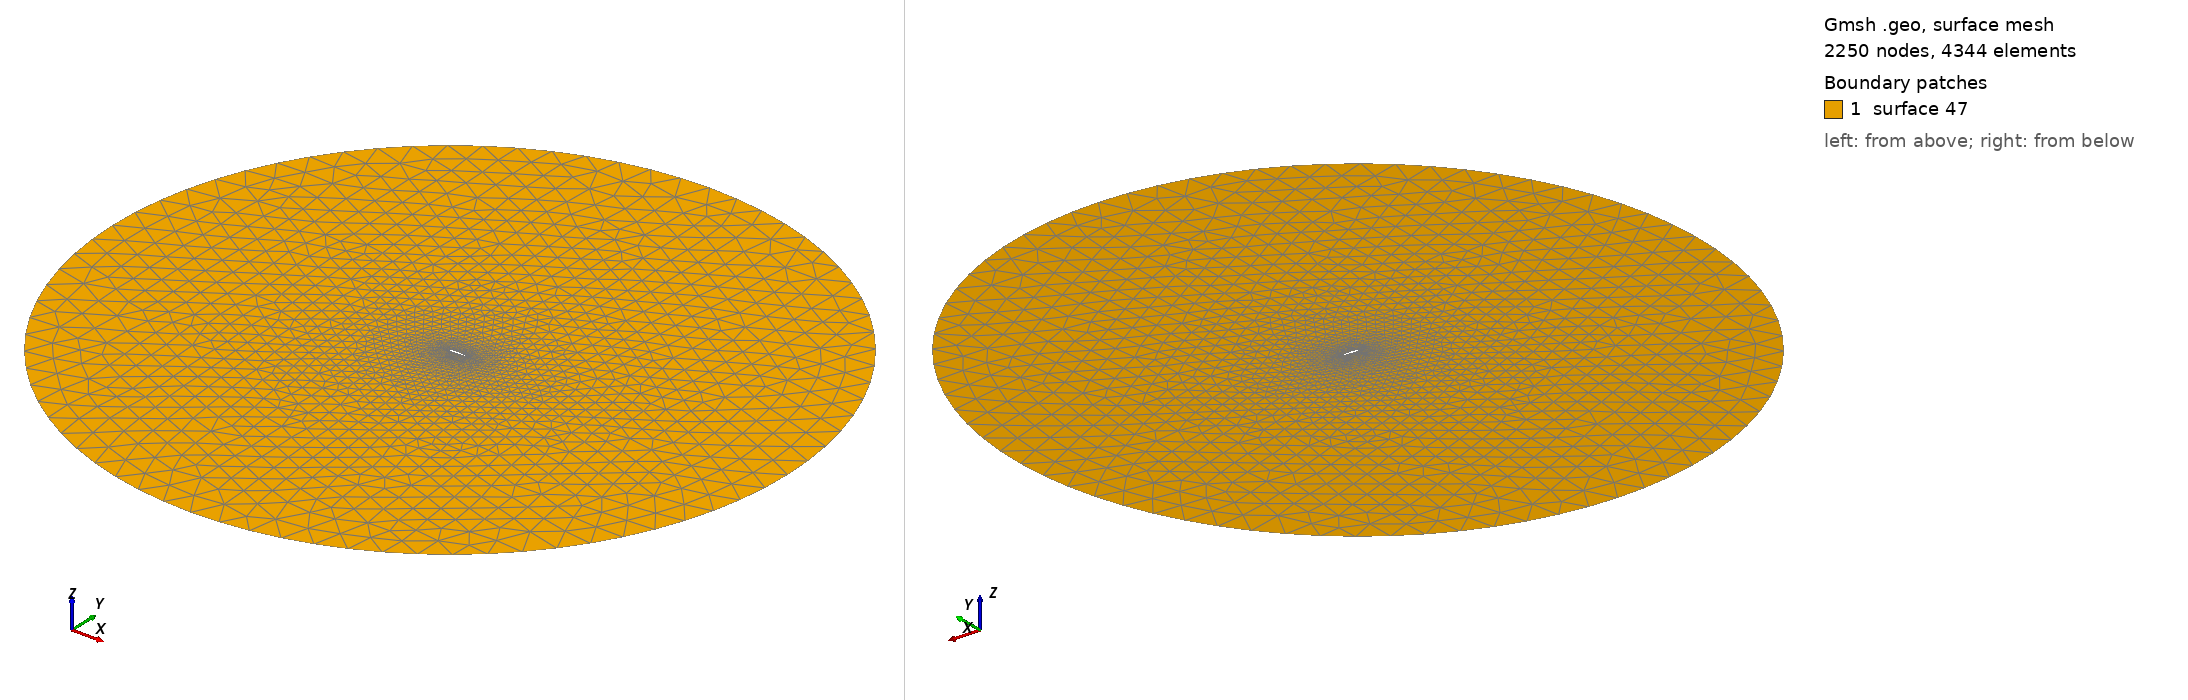

Gmsh geometry script, surface-meshed: 2250 nodes, 4344 surface elements. Boundary patches (legend numbers): 1 surface 47. Left view from above one corner, right view from below the opposite corner. The script declares no physical surfaces, so the legend lists its geometric surfaces. The drawing asked Gmsh for element sizes between 1% and 20% of the model's largest extent; the script's own settings can give other sizes.

=== naca0012.geo (drawn) ===
// Gmsh file auto created on Tue Mar  7 00:00:00 2017 

 

Point(1) = { 1.0, -1.6653345369377347e-17, 0, 0.1 };

Point(2) = { 0.9938441702975689, 0.0008911863437026684, 0, 0.1 };
Line(1) = { 1, 2 }; Transfinite Line { 1 } = 3 Using Progression 1;


Point(3) = { 0.9755282581475768, 0.003501362259450333, 0, 0.1 };
Line(2) = { 2, 3 }; Transfinite Line { 2 } = 3 Using Progression 1;


Point(4) = { 0.9455032620941839, 0.0076508216470814626, 0, 0.1 };
Line(3) = { 3, 4 }; Transfinite Line { 3 } = 3 Using Progression 1;


Point(5) = { 0.9045084971874737, 0.013070945687907858, 0, 0.1 };
Line(4) = { 4, 5 }; Transfinite Line { 4 } = 3 Using Progression 1;


Point(6) = { 0.8535533905932737, 0.019438476440169234, 0, 0.1 };
Line(5) = { 5, 6 }; Transfinite Line { 5 } = 3 Using Progression 1;


Point(7) = { 0.7938926261462365, 0.026404649972245113, 0, 0.1 };
Line(6) = { 6, 7 }; Transfinite Line { 6 } = 3 Using Progression 1;


Point(8) = { 0.7269952498697734, 0.0336104299785611, 0, 0.1 };
Line(7) = { 7, 8 }; Transfinite Line { 7 } = 3 Using Progression 1;


Point(9) = { 0.6545084971874737, 0.04068618385493764, 0, 0.1 };
Line(8) = { 8, 9 }; Transfinite Line { 8 } = 3 Using Progression 1;


Point(10) = { 0.5782172325201153, 0.04724214890522449, 0, 0.1 };
Line(9) = { 9, 10 }; Transfinite Line { 9 } = 3 Using Progression 1;


Point(11) = { 0.49999999999999994, 0.05286150200057158, 0, 0.1 };
Line(10) = { 10, 11 }; Transfinite Line { 10 } = 3 Using Progression 1;


Point(12) = { 0.4217827674798845, 0.05710823230446014, 0, 0.1 };
Line(11) = { 11, 12 }; Transfinite Line { 11 } = 3 Using Progression 1;


Point(13) = { 0.3454915028125263, 0.05955676446829195, 0, 0.1 };
Line(12) = { 12, 13 }; Transfinite Line { 12 } = 3 Using Progression 1;


Point(14) = { 0.2730047501302266, 0.05984112698974276, 0, 0.1 };
Line(13) = { 13, 14 }; Transfinite Line { 13 } = 3 Using Progression 1;


Point(15) = { 0.20610737385376343, 0.05771185648374225, 0, 0.1 };
Line(14) = { 14, 15 }; Transfinite Line { 14 } = 3 Using Progression 1;


Point(16) = { 0.1464466094067262, 0.05308265012290848, 0, 0.1 };
Line(15) = { 15, 16 }; Transfinite Line { 15 } = 3 Using Progression 1;


Point(17) = { 0.09549150281252627, 0.046048828400968606, 0, 0.1 };
Line(16) = { 16, 17 }; Transfinite Line { 16 } = 3 Using Progression 1;


Point(18) = { 0.05449673790581605, 0.03686653482965823, 0, 0.1 };
Line(17) = { 17, 18 }; Transfinite Line { 17 } = 3 Using Progression 1;


Point(19) = { 0.024471741852423234, 0.025893312722965616, 0, 0.1 };
Line(18) = { 18, 19 }; Transfinite Line { 18 } = 3 Using Progression 1;


Point(20) = { 0.006155829702431115, 0.013503368120745462, 0, 0.1 };
Line(19) = { 19, 20 }; Transfinite Line { 19 } = 3 Using Progression 1;


Point(21) = { 0.0, 0.0, 0, 0.1 };
Line(20) = { 20, 21 }; Transfinite Line { 20 } = 3 Using Progression 1;


Point(22) = { 0.006155829702431115, -0.013503368120745462, 0, 0.1 };
Line(21) = { 21, 22 }; Transfinite Line { 21 } = 3 Using Progression 1;


Point(23) = { 0.024471741852423234, -0.025893312722965616, 0, 0.1 };
Line(22) = { 22, 23 }; Transfinite Line { 22 } = 3 Using Progression 1;


Point(24) = { 0.05449673790581605, -0.03686653482965823, 0, 0.1 };
Line(23) = { 23, 24 }; Transfinite Line { 23 } = 3 Using Progression 1;


Point(25) = { 0.09549150281252627, -0.046048828400968606, 0, 0.1 };
Line(24) = { 24, 25 }; Transfinite Line { 24 } = 3 Using Progression 1;


Point(26) = { 0.1464466094067262, -0.05308265012290848, 0, 0.1 };
Line(25) = { 25, 26 }; Transfinite Line { 25 } = 3 Using Progression 1;


Point(27) = { 0.20610737385376343, -0.05771185648374225, 0, 0.1 };
Line(26) = { 26, 27 }; Transfinite Line { 26 } = 3 Using Progression 1;


Point(28) = { 0.2730047501302266, -0.05984112698974276, 0, 0.1 };
Line(27) = { 27, 28 }; Transfinite Line { 27 } = 3 Using Progression 1;


Point(29) = { 0.3454915028125263, -0.05955676446829195, 0, 0.1 };
Line(28) = { 28, 29 }; Transfinite Line { 28 } = 3 Using Progression 1;


Point(30) = { 0.4217827674798845, -0.05710823230446014, 0, 0.1 };
Line(29) = { 29, 30 }; Transfinite Line { 29 } = 3 Using Progression 1;


Point(31) = { 0.49999999999999994, -0.05286150200057158, 0, 0.1 };
Line(30) = { 30, 31 }; Transfinite Line { 30 } = 3 Using Progression 1;


Point(32) = { 0.5782172325201153, -0.04724214890522449, 0, 0.1 };
Line(31) = { 31, 32 }; Transfinite Line { 31 } = 3 Using Progression 1;


Point(33) = { 0.6545084971874737, -0.04068618385493764, 0, 0.1 };
Line(32) = { 32, 33 }; Transfinite Line { 32 } = 3 Using Progression 1;


Point(34) = { 0.7269952498697734, -0.0336104299785611, 0, 0.1 };
Line(33) = { 33, 34 }; Transfinite Line { 33 } = 3 Using Progression 1;


Point(35) = { 0.7938926261462365, -0.026404649972245113, 0, 0.1 };
Line(34) = { 34, 35 }; Transfinite Line { 34 } = 3 Using Progression 1;


Point(36) = { 0.8535533905932737, -0.019438476440169234, 0, 0.1 };
Line(35) = { 35, 36 }; Transfinite Line { 35 } = 3 Using Progression 1;


Point(37) = { 0.9045084971874737, -0.013070945687907858, 0, 0.1 };
Line(36) = { 36, 37 }; Transfinite Line { 36 } = 3 Using Progression 1;


Point(38) = { 0.9455032620941839, -0.0076508216470814626, 0, 0.1 };
Line(37) = { 37, 38 }; Transfinite Line { 37 } = 3 Using Progression 1;


Point(39) = { 0.9755282581475768, -0.003501362259450333, 0, 0.1 };
Line(38) = { 38, 39 }; Transfinite Line { 38 } = 3 Using Progression 1;


Point(40) = { 0.9938441702975689, -0.0008911863437026684, 0, 0.1 };
Line(39) = { 39, 40 }; Transfinite Line { 39 } = 3 Using Progression 1;

Line(40) = { 40, 1 }; Transfinite Line { 40 } = 3 Using Progression 1;

Line Loop(41) = { 1, 2, 3, 4, 5, 6, 7, 8, 9, 10, 11, 12, 13, 14, 15, 16, 17, 18, 19, 20, 21, 22, 23, 24, 25, 26, 27, 28, 29, 30, 31, 32, 33, 34, 35, 36, 37, 38, 39, 40 };

Physical Line("airfoil") = { 1, 2, 3, 4, 5, 6, 7, 8, 9, 10, 11, 12, 13, 14, 15, 16, 17, 18, 19, 20, 21, 22, 23, 24, 25, 26, 27, 28, 29, 30, 31, 32, 33, 34, 35, 36, 37, 38, 39, 40 };

Point(41) = { -20, 0, 0, 1.0 };
Point(42) = { 0, 20, 0, 1.0 };
Circle(42) = { 41, 21, 42 };

Rotate { {0, 0, 1}, {0, 0, 0}, Pi/2.0 } {
 	Duplicata { Line{42}; }
}

Rotate { {0, 0, 1}, {0, 0, 0}, Pi } {
 	Duplicata { Line{42}; }
}

Rotate { {0, 0, 1}, {0, 0, 0}, 3.0*Pi/2.0 } {
 	Duplicata { Line{42}; }
}

Transfinite Line { 42, 43, 44, 45 } = 20 Using Progression 1;

Line Loop (46) = { 42, 43, 44, 45 };

Physical Line("farfield") = { 42, 43, 44, 45 };

Plane Surface(47) = { 41, 46 };
